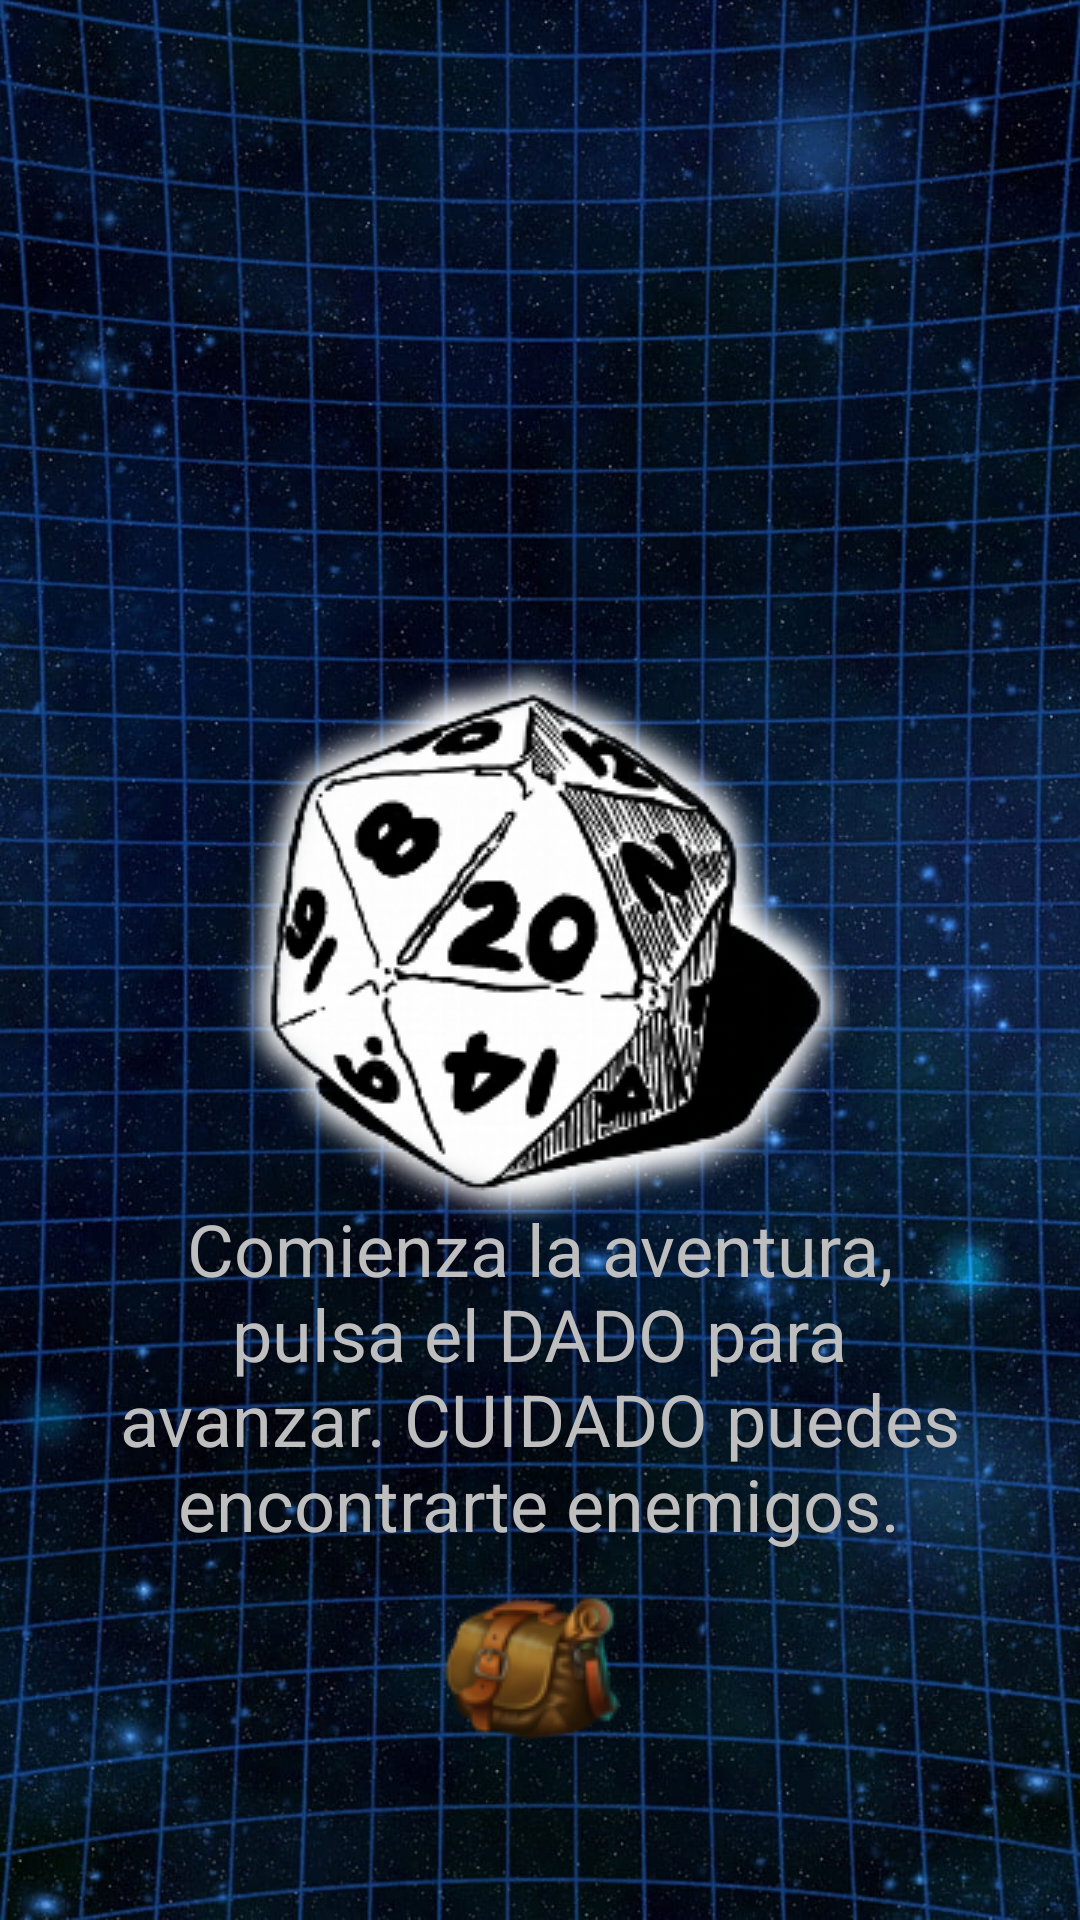

This screen was rendered from an Android layout file. Write that file and the resources it references.
<!-- AndroidManifest.xml: application theme Theme.AppCompat.Light.NoActionBar -->
<!-- res/layout/activity_dado.xml -->
<?xml version="1.0" encoding="utf-8"?>
<androidx.constraintlayout.widget.ConstraintLayout xmlns:android="http://schemas.android.com/apk/res/android"
    xmlns:app="http://schemas.android.com/apk/res-auto"
    xmlns:tools="http://schemas.android.com/tools"
    android:layout_width="match_parent"
    android:layout_height="match_parent"
    android:background="@drawable/resumen"
    tools:context=".Dado">

    <ImageView
        android:id="@+id/landscape"
        android:layout_width="441dp"
        android:layout_height="255dp"
        app:layout_constraintBottom_toBottomOf="@+id/imageButton"
        app:layout_constraintEnd_toEndOf="parent"
        app:layout_constraintStart_toStartOf="parent"
        app:layout_constraintTop_toTopOf="parent"
        app:layout_constraintVertical_bias="0.011"
        app:srcCompat="@drawable/landdbz"
        tools:ignore="ContentDescription,UnknownId,ImageContrastCheck" />

    <TextView
        android:id="@+id/textView"
        android:layout_width="312dp"
        android:layout_height="133dp"
        android:gravity="center"
        android:text="Comienza la aventura, pulsa el DADO para avanzar. CUIDADO puedes encontrarte enemigos."
        android:textColor="#BFBEBE"
        android:textSize="24sp"
        app:layout_constraintBottom_toBottomOf="parent"
        app:layout_constraintEnd_toEndOf="parent"
        app:layout_constraintHorizontal_bias="0.494"
        app:layout_constraintStart_toStartOf="parent"
        app:layout_constraintTop_toTopOf="parent"
        app:layout_constraintVertical_bias="0.774"
        tools:ignore="HardcodedText,TextSizeCheck" />

    <ImageButton
        android:id="@+id/dado"
        android:layout_width="232dp"
        android:layout_height="209dp"
        android:background="#00FFFFFF"
        app:layout_constraintBottom_toBottomOf="parent"
        app:layout_constraintEnd_toEndOf="parent"
        app:layout_constraintHorizontal_bias="0.497"
        app:layout_constraintStart_toStartOf="parent"
        app:layout_constraintTop_toTopOf="parent"
        app:srcCompat="@drawable/dado"
        tools:ignore="ContentDescription,SpeakableTextPresentCheck,SpeakableTextPresentCheck" />

    <ImageButton
        android:id="@+id/imageButton3"
        android:layout_width="74dp"
        android:layout_height="81dp"
        android:background="#00FFFFFF"
        app:layout_constraintBottom_toBottomOf="parent"
        app:layout_constraintEnd_toEndOf="parent"
        app:layout_constraintHorizontal_bias="0.498"
        app:layout_constraintStart_toStartOf="parent"
        app:layout_constraintTop_toTopOf="parent"
        app:layout_constraintVertical_bias="0.921"
        app:srcCompat="@drawable/mochilap" />

</androidx.constraintlayout.widget.ConstraintLayout>
<!-- resources referenced by this layout -->
<resources>
  <!-- drawable dado: png bitmap (drawable, 45155 bytes) -->
  <!-- drawable mochilap: png bitmap (drawable, 7588 bytes) -->
  <!-- drawable resumen: jpg bitmap (drawable, 218138 bytes) -->
</resources>
